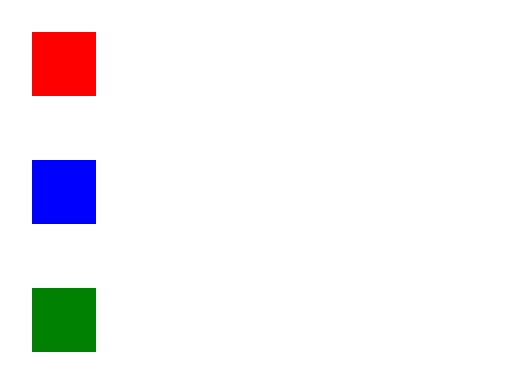
t = 0.00 s
t = 1.00 s: frame unchanged from t = 0.00 s, image omitted
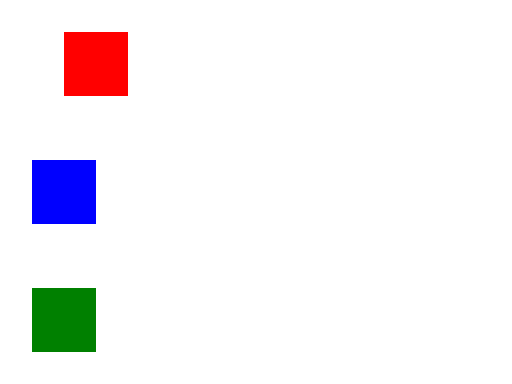
t = 1.25 s
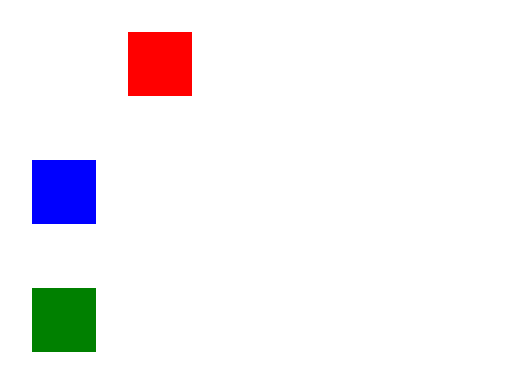
t = 1.75 s
t = 2.00 s: frame unchanged from t = 0.00 s, image omitted
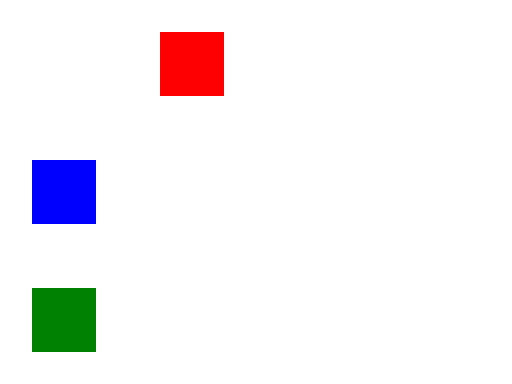
t = 3.00 s

The animated SVG that drew these frames (rendered in a browser with its animation timeline set to each time). Animation: 3 SMIL elements (animate=3); one cycle of 3.00 s.

<svg xmlns="http://www.w3.org/2000/svg" width="32" height="24" viewBox="0 0 32 24">
  <rect width="32" height="24" fill="white" pointer-events="none"/>
  <rect id="boundary" x="2" y="2" width="4" height="4" fill="red">
    <animate attributeName="x" values="2;10" begin="1s" dur="1s"
             repeatCount="2" fill="freeze"/>
  </rect>
  <rect id="always" x="2" y="10" width="4" height="4" fill="blue">
    <animate id="always-animation" attributeName="x" from="2" to="10"
             begin="indefinite" dur="2s" restart="always" fill="freeze"/>
  </rect>
  <rect id="when" x="2" y="18" width="4" height="4" fill="green">
    <animate id="when-animation" attributeName="x" from="2" to="10"
             begin="indefinite" dur="2s" restart="whenNotActive" fill="freeze"/>
  </rect>
</svg>
